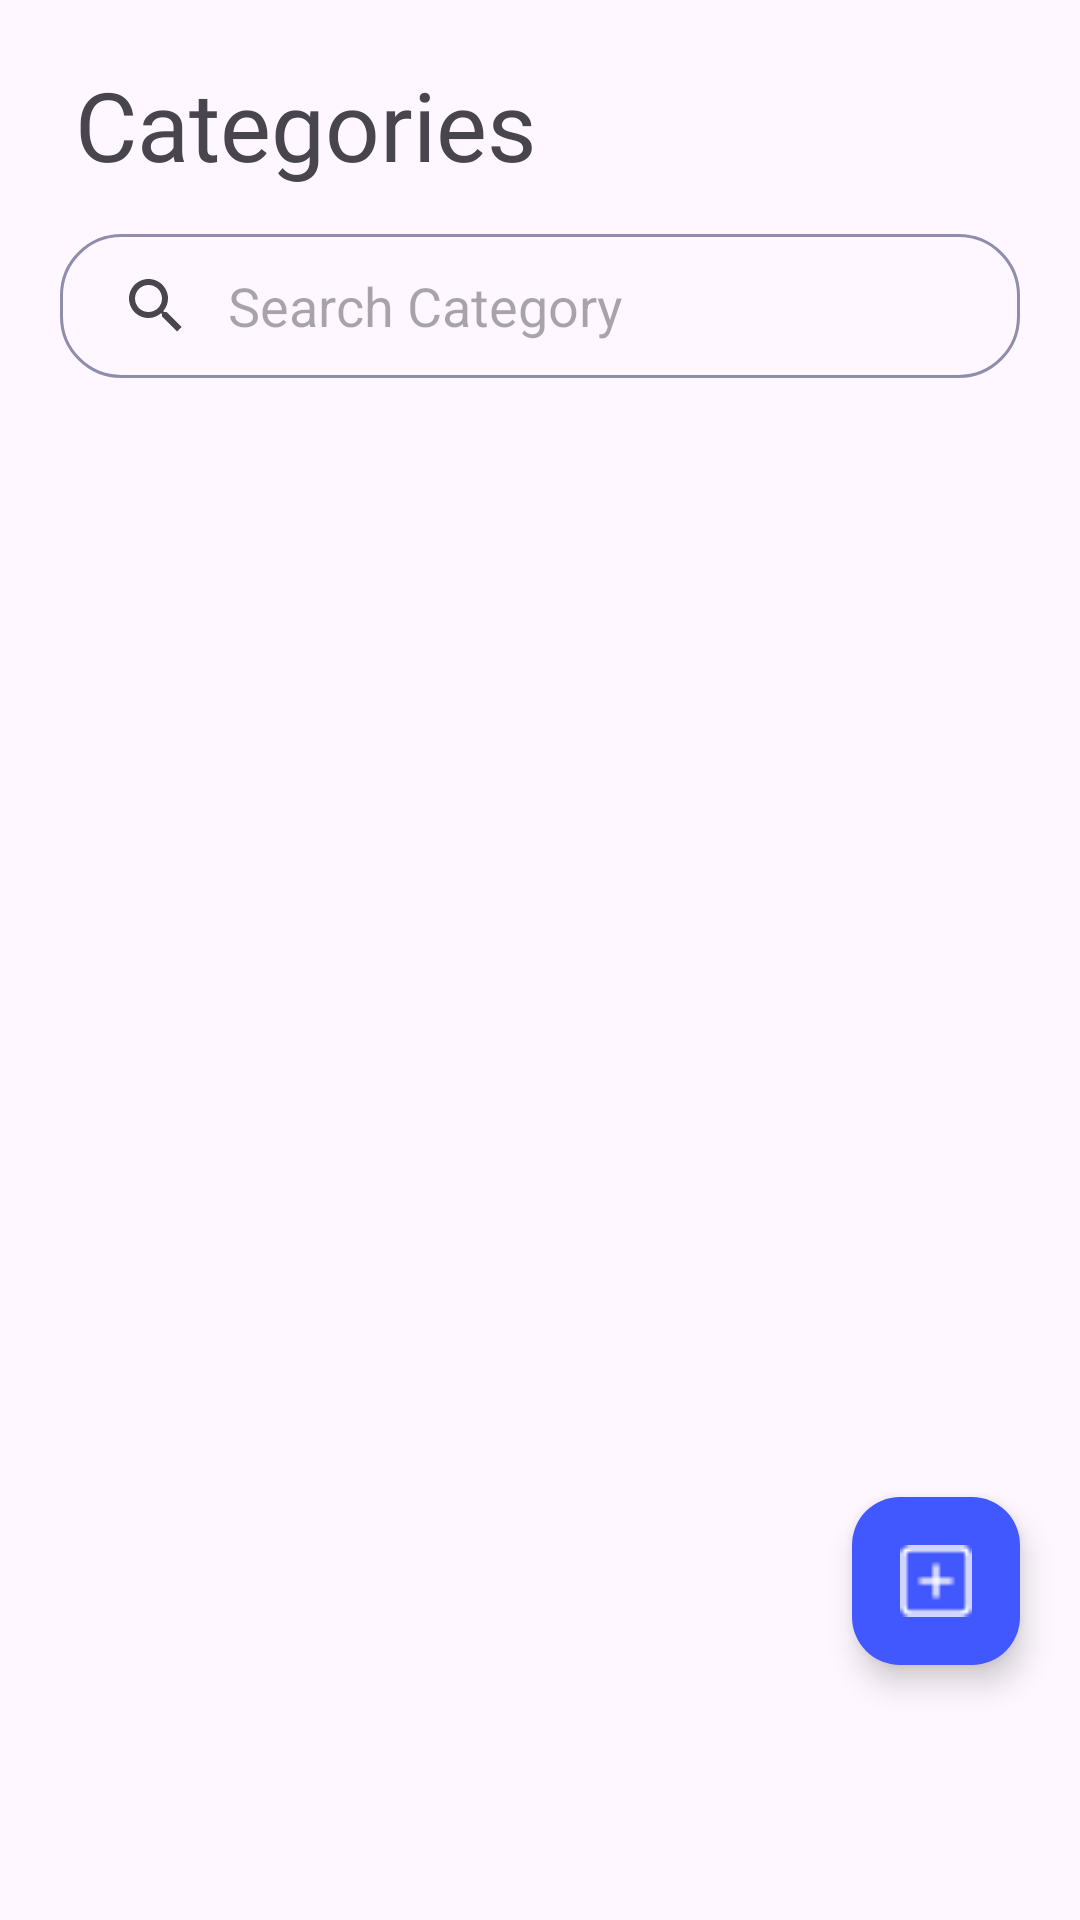

Reconstruct the res/layout file that produces this screen, plus the resources it refers to.
<!-- AndroidManifest.xml: application theme Theme.MedPlusAdmin -->
<!-- res/layout/fragment_categories.xml -->
<?xml version="1.0" encoding="utf-8"?>
<androidx.constraintlayout.widget.ConstraintLayout
    xmlns:android="http://schemas.android.com/apk/res/android"
    xmlns:app="http://schemas.android.com/apk/res-auto"
    xmlns:tools="http://schemas.android.com/tools"
    android:layout_width="match_parent"
    android:layout_height="match_parent"
    tools:context=".presentation.screens.fragments.CategoriesFragment">

    
    <TextView
        android:id="@+id/tvTitle"
        style="@style/CustomHighBold"
        android:layout_width="0dp"
        android:layout_height="wrap_content"
        android:layout_marginHorizontal="@dimen/_25sp"
        android:layout_marginTop="@dimen/_20sp"
        android:text="@string/categories"
        android:textSize="32sp"
        app:layout_constraintTop_toTopOf="parent"
        app:layout_constraintStart_toStartOf="parent"
        app:layout_constraintEnd_toEndOf="parent" />

    
    <SearchView
        android:id="@+id/searchCategory"
        android:layout_width="0dp"
        android:layout_height="wrap_content"
        android:layout_marginHorizontal="@dimen/_20sp"
        android:layout_marginTop="@dimen/_15sp"
        android:background="@drawable/search_bg"
        android:iconifiedByDefault="false"
        android:inputType="textCapWords"
        android:queryBackground="@android:color/transparent"
        android:queryHint="Search Category"
        app:layout_constraintTop_toBottomOf="@id/tvTitle"
        app:layout_constraintStart_toStartOf="parent"
        app:layout_constraintEnd_toEndOf="parent" />

    
    <androidx.recyclerview.widget.RecyclerView
        android:id="@+id/categoryRv"
        android:layout_width="0dp"
        android:layout_height="0dp"
        android:clipToPadding="false"
        tools:itemCount="10"
        android:fitsSystemWindows="true"
        android:paddingBottom="?attr/actionBarSize"
        app:layout_constraintTop_toBottomOf="@id/searchCategory"
        app:layout_constraintBottom_toBottomOf="parent"
        app:layout_constraintStart_toStartOf="parent"
        app:layout_constraintEnd_toEndOf="parent" />

    
    <ProgressBar
        android:id="@+id/loader"
        style="?android:attr/progressBarStyleLarge"
        android:layout_width="wrap_content"
        android:layout_height="wrap_content"
        android:visibility="gone"
        app:layout_constraintTop_toTopOf="parent"
        app:layout_constraintBottom_toBottomOf="parent"
        app:layout_constraintStart_toStartOf="parent"
        app:layout_constraintEnd_toEndOf="parent" />

    
    <com.google.android.material.floatingactionbutton.FloatingActionButton
        android:id="@+id/categoryBtn"
        android:layout_width="wrap_content"
        android:layout_height="wrap_content"
        android:layout_marginEnd="20dp"
        android:layout_marginBottom="85dp"
        android:backgroundTint="#4157FF"
        android:contentDescription="@string/categories"
        android:src="@mipmap/add"
        app:layout_constraintBottom_toBottomOf="parent"
        app:layout_constraintEnd_toEndOf="parent"
        app:tint="@android:color/white" />

</androidx.constraintlayout.widget.ConstraintLayout>
<!-- resources referenced by this layout -->
<resources>
  <dimen name="_15sp">15sp</dimen>
  <dimen name="_20sp">20sp</dimen>
  <dimen name="_25sp">25sp</dimen>
  <!-- drawable search_bg (drawable) -->
  <?xml version="1.0" encoding="utf-8"?>
  <shape xmlns:android="http://schemas.android.com/apk/res/android">
      <corners
          android:radius="@dimen/_20sp"/>
      <stroke
          android:width="1sp"
          android:color="#74090F47"
          />
  </shape>
  <!-- mipmap add: png bitmap (mipmap-hdpi, 310 bytes) -->
  <string name="categories">Categories</string>
  <style name="CustomHighBold">
          <item name="android:fontFamily">@font/highbold</item>
      </style>
  <style name="Theme.MedPlusAdmin" parent="Base.Theme.MedPlusAdmin" />
  <style name="Base.Theme.MedPlusAdmin" parent="Theme.Material3.DayNight.NoActionBar">
          
  
  
  
  
  
  
  
  
  
  
  
  
  
  
  
  
      </style>
</resources>
